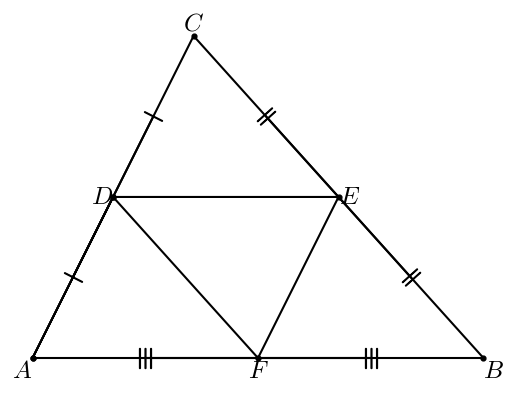

Python code for this plot:
#T# the following code shows how to draw a triangle with is three midsegments

#T# to draw a triangle with its three midsegments, the pyplot module of the matplotlib package is used
import matplotlib.pyplot as plt

#T# to transform the markers of a plot, import the MarkerStyle constructor
from matplotlib.markers import MarkerStyle

#T# create the figure and axes
fig1, ax1 = plt.subplots(1, 1)

#T# set the aspect of the axes
ax1.set_aspect('equal', adjustable = 'box')

#T# hide the spines and the axes ticks
for it1 in ['top', 'bottom', 'left', 'right']:
    ax1.spines[it1].set_visible(False)
ax1.get_xaxis().set_visible(False)
ax1.get_yaxis().set_visible(False)

#T# create the points of the plot
A, B, C = (1, 2), (8, 2), (3.5, 7)
D = ((A[0] + C[0])/2, (A[1] + C[1])/2)
E = ((B[0] + C[0])/2, (B[1] + C[1])/2)
F = ((A[0] + B[0])/2, (A[1] + B[1])/2)

#T# create the coordinates of the points
list1 = [A[0], B[0], C[0], A[0], D[0], E[0], F[0], D[0]]
list2 = [A[1], B[1], C[1], A[1], D[1], E[1], F[1], D[1]]

#T# create auxiliary points for the markers
p_mid_AD = ((A[0] + D[0])/2, (A[1] + D[1])/2)
p_mid_DC = ((D[0] + C[0])/2, (D[1] + C[1])/2)
p_mid_BE = ((B[0] + E[0])/2, (B[1] + E[1])/2)
p_mid_EC = ((E[0] + C[0])/2, (E[1] + C[1])/2)
p_mid_AF = ((A[0] + F[0])/2, (A[1] + F[1])/2)
p_mid_FB = ((F[0] + B[0])/2, (F[1] + B[1])/2)

#T# create the coordinates of the markers
list1_1 = [p_mid_AD[0], p_mid_DC[0]]
list2_1 = [p_mid_AD[1], p_mid_DC[1]]

list1_2 = [p_mid_BE[0], p_mid_EC[0]]
list2_2 = [p_mid_BE[1], p_mid_EC[1]]

list1_3 = [p_mid_AF[0], p_mid_FB[0]]
list2_3 = [p_mid_AF[1], p_mid_FB[1]]

#T# plot the figure
ax1.plot(list1, list2, 'k')

ax1.scatter(list1, list2, s = 12, color = 'k')

#T# set the math text font to the Latex default, Computer Modern
import matplotlib
matplotlib.rcParams['mathtext.fontset'] = 'cm'

#T# create the markers
marker1 = MarkerStyle(r'$|$')
marker1._transform.scale(2, 2.4)
marker1._transform.rotate_deg(63)

marker2 = MarkerStyle(r'$||$')
marker2._transform.scale(2, 2.4)
marker2._transform.rotate_deg(-48)

marker3 = MarkerStyle(r'$|||$')
marker3._transform.scale(2.4, 2.4)
marker3._transform.rotate_deg(0)

#T# plot the markers
ax1.plot(list1_1, list2_1, 'k', marker = marker1)
ax1.plot(list1_2, list2_2, 'k', marker = marker2)
ax1.plot(list1_3, list2_3, 'k', marker = marker3)

#T# label the parts of the plot
label_A = ax1.annotate(r'$A$', (A[0], A[1]), ha = 'right', va = 'top', size = 18)
label_B = ax1.annotate(r'$B$', (B[0], B[1]), ha = 'left', va = 'top', size = 18)
label_C = ax1.annotate(r'$C$', (C[0], C[1]), ha = 'center', va = 'bottom', size = 18)
label_D = ax1.annotate(r'$D$', (D[0], D[1]), ha = 'right', va = 'center', size = 18)
label_E = ax1.annotate(r'$E$', (E[0], E[1]), ha = 'left', va = 'center', size = 18)
label_F = ax1.annotate(r'$F$', (F[0], F[1]), ha = 'center', va = 'top', size = 18)

#T# drag the labels into better positions after plotting them
label_A.draggable()
label_B.draggable()
label_C.draggable()
label_D.draggable()
label_E.draggable()
label_F.draggable()

#T# show the result
plt.show()